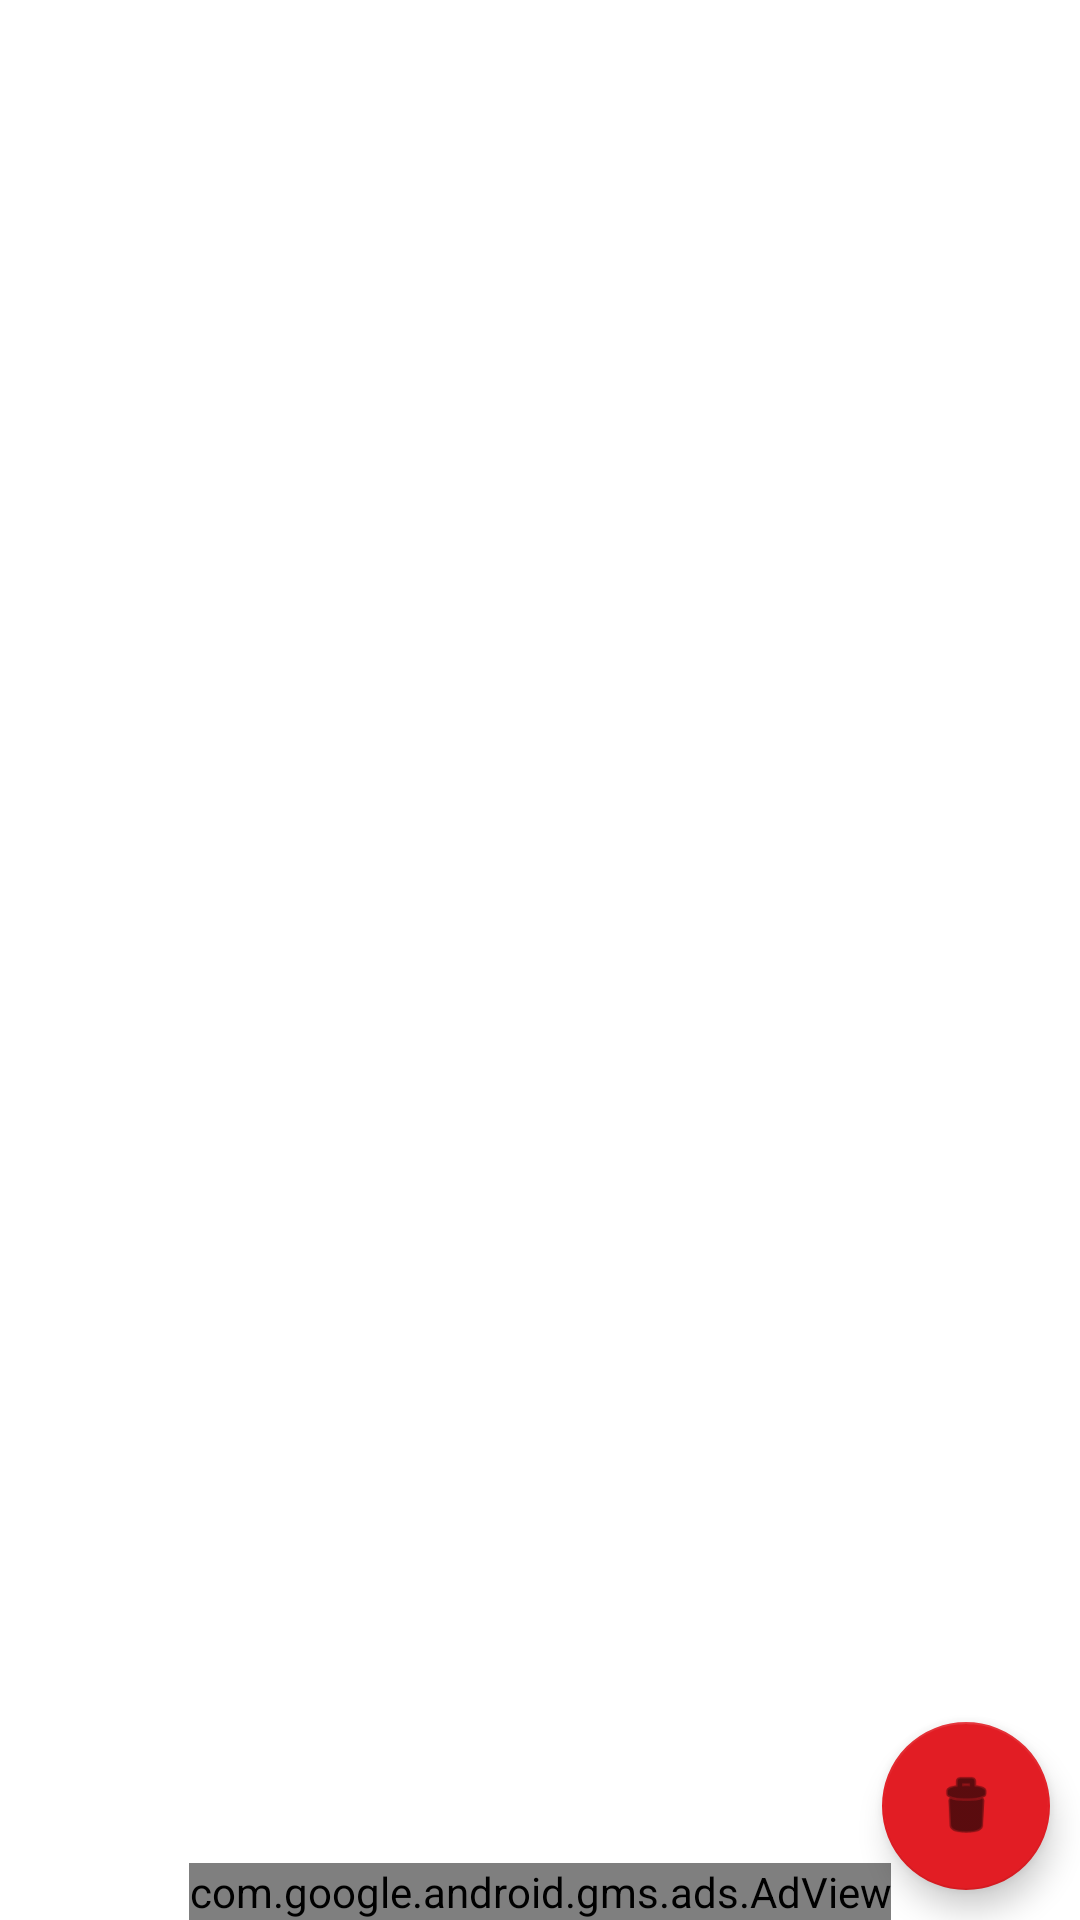

Here is an Android app screen rendered from its layout file. Give the layout XML and the strings, colors and styles it references.
<!-- AndroidManifest.xml: application theme Theme.NotifyHostilePhoneCalls -->
<!-- res/layout/fragment_blocked_numbers.xml -->
<androidx.coordinatorlayout.widget.CoordinatorLayout
    android:id="@+id/main_content"
    xmlns:android="http://schemas.android.com/apk/res/android"
    xmlns:app="http://schemas.android.com/apk/res-auto"
    android:layout_width="match_parent"
    android:layout_height="match_parent">

    
    

    
    
    


    <androidx.recyclerview.widget.RecyclerView
        android:id="@+id/recycler_view_fragment_2"
        android:layout_width="match_parent"
        android:layout_height="match_parent"
        android:clipToPadding="false"
        app:layout_behavior="@string/appbar_scrolling_view_behavior" />

    <com.google.android.material.floatingactionbutton.FloatingActionButton
        android:id="@+id/fragment2_fab_btn"
        android:layout_width="wrap_content"
        android:layout_height="wrap_content"
        android:layout_gravity="bottom|end"
        android:layout_margin="@dimen/fab_margin"
        app:backgroundTint="@color/floatBtn"
        app:srcCompat="@android:drawable/ic_menu_delete" />

    <com.google.android.gms.ads.AdView
        android:id="@+id/adView"
        android:layout_width="wrap_content"
        android:layout_height="wrap_content"
        android:layout_gravity="bottom|center"
        app:adSize="SMART_BANNER"
        app:adUnitId="ca-app-pub-3940256099942544/6300978111" />


</androidx.coordinatorlayout.widget.CoordinatorLayout>
<!-- resources referenced by this layout -->
<resources>
  <color name="floatBtn">#e21d24</color>
  <dimen name="fab_margin">10dp</dimen>
  <style name="Theme.NotifyHostilePhoneCalls" parent="Theme.MaterialComponents.DayNight.DarkActionBar">
          
          <item name="colorPrimary">@color/purple_500</item>
          <item name="colorPrimaryVariant">@color/purple_700</item>
          <item name="colorOnPrimary">@color/white</item>
          
          <item name="colorSecondary">@color/teal_200</item>
          <item name="colorSecondaryVariant">@color/teal_700</item>
          <item name="colorOnSecondary">@color/black</item>
          
          <item name="android:statusBarColor" tools:targetApi="l">?attr/colorPrimaryVariant</item>
          
      </style>
  <color name="purple_500">#FF6200EE</color>
  <color name="purple_700">#FF3700B3</color>
  <color name="white">#FFFFFFFF</color>
  <color name="teal_200">#FF03DAC5</color>
  <color name="teal_700">#FF018786</color>
  <color name="black">#FF000000</color>
</resources>
